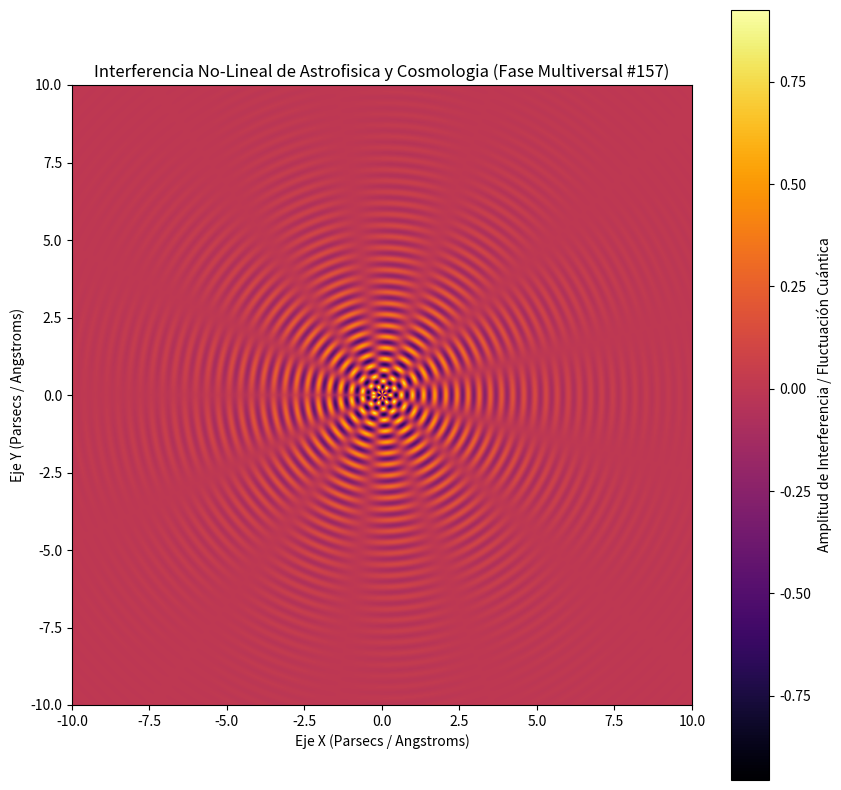

Source code (Python):
%matplotlib inline
# Simulación Multiversal: Astrofisica y Cosmologia - Variante 157
import numpy as np
import matplotlib.pyplot as plt

# Parámetros Físicos No-Lineales
omega_1 = 17.48
omega_2 = 6.402
lambda_decay = 0.412
phase_shift = 3.107

x = np.linspace(-10, 10, 800)
y = np.linspace(-10, 10, 800)
X, Y = np.meshgrid(x, y)

# Dinámica de Fluidos / Campos Tensor-Escalares (Fase Multiversal)
R = np.sqrt(X**2 + Y**2) + 1e-5
Z = (np.sin(omega_1 * R + phase_shift) * np.cos(omega_2 * np.arctan2(Y, X))) * np.exp(-lambda_decay * R)

plt.figure(figsize=(10, 10))
plt.imshow(Z, cmap='inferno', extent=[-10, 10, -10, 10], origin='lower')
plt.colorbar(label='Amplitud de Interferencia / Fluctuación Cuántica')
plt.title(r'Interferencia No-Lineal de Astrofisica y Cosmologia (Fase Multiversal #157)')
plt.xlabel('Eje X (Parsecs / Angstroms)')
plt.ylabel('Eje Y (Parsecs / Angstroms)')
plt.show()
